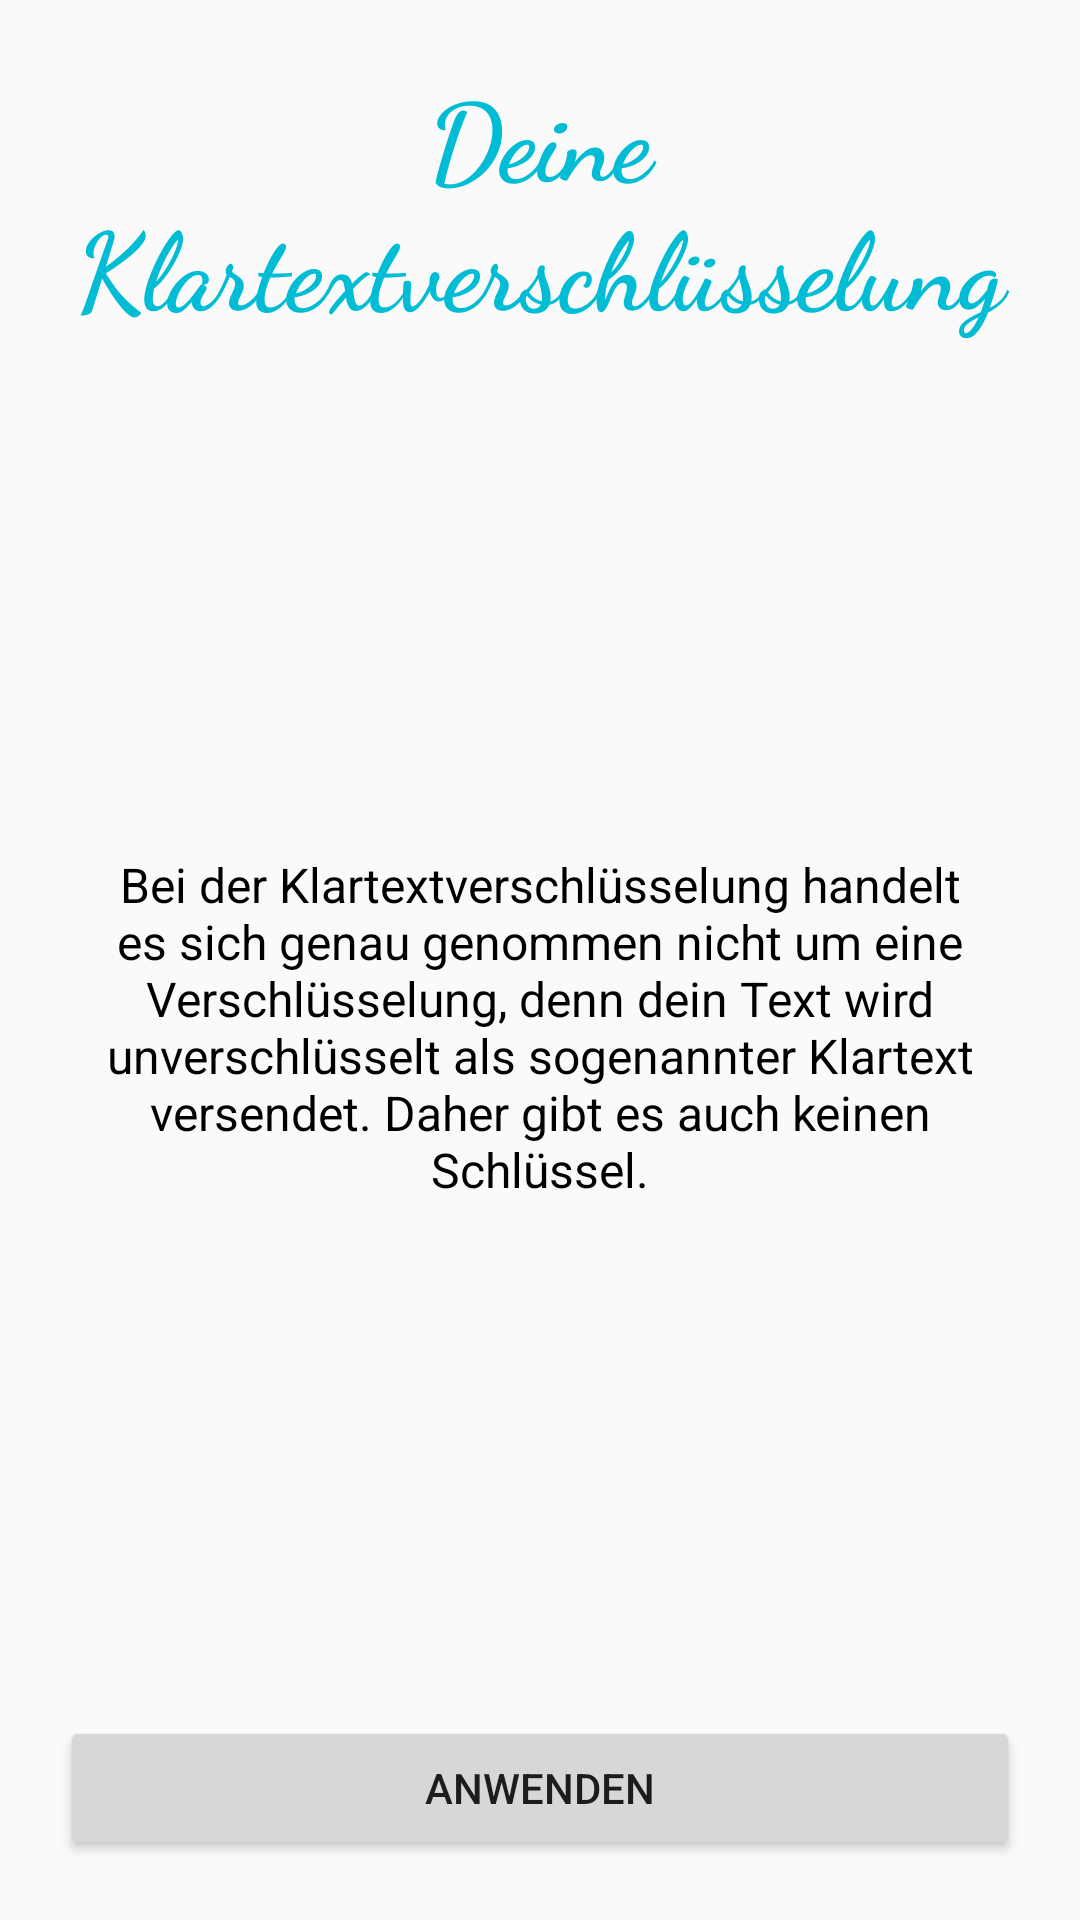

The Android layout XML behind this screen, and the referenced resources:
<!-- AndroidManifest.xml: application theme Theme.AppCompat.Light.NoActionBar -->
<!-- res/layout/activity_encrypt_details_plain.xml -->
<?xml version="1.0" encoding="utf-8"?>
<LinearLayout xmlns:android="http://schemas.android.com/apk/res/android"
    xmlns:tools="http://schemas.android.com/tools"
    android:layout_width="match_parent"
    android:layout_height="wrap_content"
    android:orientation="vertical"
    android:padding="@dimen/margin_screen"
    tools:context=".activities.ActivityAliceInfo">

    <TextView
        android:id="@+id/activity_encrypt_details_plain_title"
        android:layout_width="match_parent"
        android:layout_height="wrap_content"
        android:layout_marginBottom="@dimen/margin_distance"
        android:layout_weight="0"
        android:gravity="center"
        android:text="@string/encrypt_details_plain"
        android:textAppearance="@style/font_title_alice" />

    <LinearLayout
        android:layout_width="match_parent"
        android:layout_height="@dimen/height_min_textbox_fullscreen"
        android:layout_marginStart="0dp"
        android:layout_marginTop="0dp"
        android:layout_weight="1"
        android:orientation="vertical">

        <Space
            android:layout_width="match_parent"
            android:layout_height="wrap_content"
            android:layout_weight="1" />

        <TextView
            android:id="@+id/activity_encrypt_details_plain_info"
            android:layout_width="match_parent"
            android:layout_height="wrap_content"
            android:layout_marginTop="@dimen/margin_distance"
            android:layout_marginBottom="@dimen/margin_distance"
            android:gravity="center"
            android:text="@string/encrypt_details_plain_info"
            android:textAppearance="@style/font_explanation_default"
            tools:layout_height="120dp" />

        <Space
            android:layout_width="match_parent"
            android:layout_height="wrap_content"
            android:layout_weight="1" />

    </LinearLayout>

    <Button
        android:id="@+id/activity_encrypt_details_plain_button"
        android:layout_width="match_parent"
        android:layout_height="wrap_content"
        android:layout_marginTop="@dimen/margin_distance"
        android:layout_weight="0"
        android:text="@string/anwenden" />
</LinearLayout>
<!-- resources referenced by this layout -->
<resources>
  <dimen name="height_min_textbox_fullscreen">1000dp</dimen>
  <dimen name="margin_distance">8dp</dimen>
  <dimen name="margin_screen">20dp</dimen>
  <string name="anwenden">Anwenden</string>
  <string name="encrypt_details_plain">Deine Klartextverschlüsselung</string>
  <string name="encrypt_details_plain_info">Bei der Klartextverschlüsselung handelt es sich genau genommen nicht um eine Verschlüsselung,
          denn dein Text wird unverschlüsselt als sogenannter Klartext versendet. Daher gibt es auch keinen Schlüssel.</string>
  <style name="font_explanation_default">
          <item name="android:textSize">16sp</item>
          <item name="android:fontFamily">sans-serif</item>
      </style>
  <style name="font_title_alice">
          <item name="android:textSize">36sp</item>
          <item name="android:fontFamily">cursive</item>
          <item name="android:textStyle">bold</item>
          <item name="android:textColor">@color/colorAlice</item>
      </style>
  <color name="colorAlice">#00bcd4</color>
</resources>
